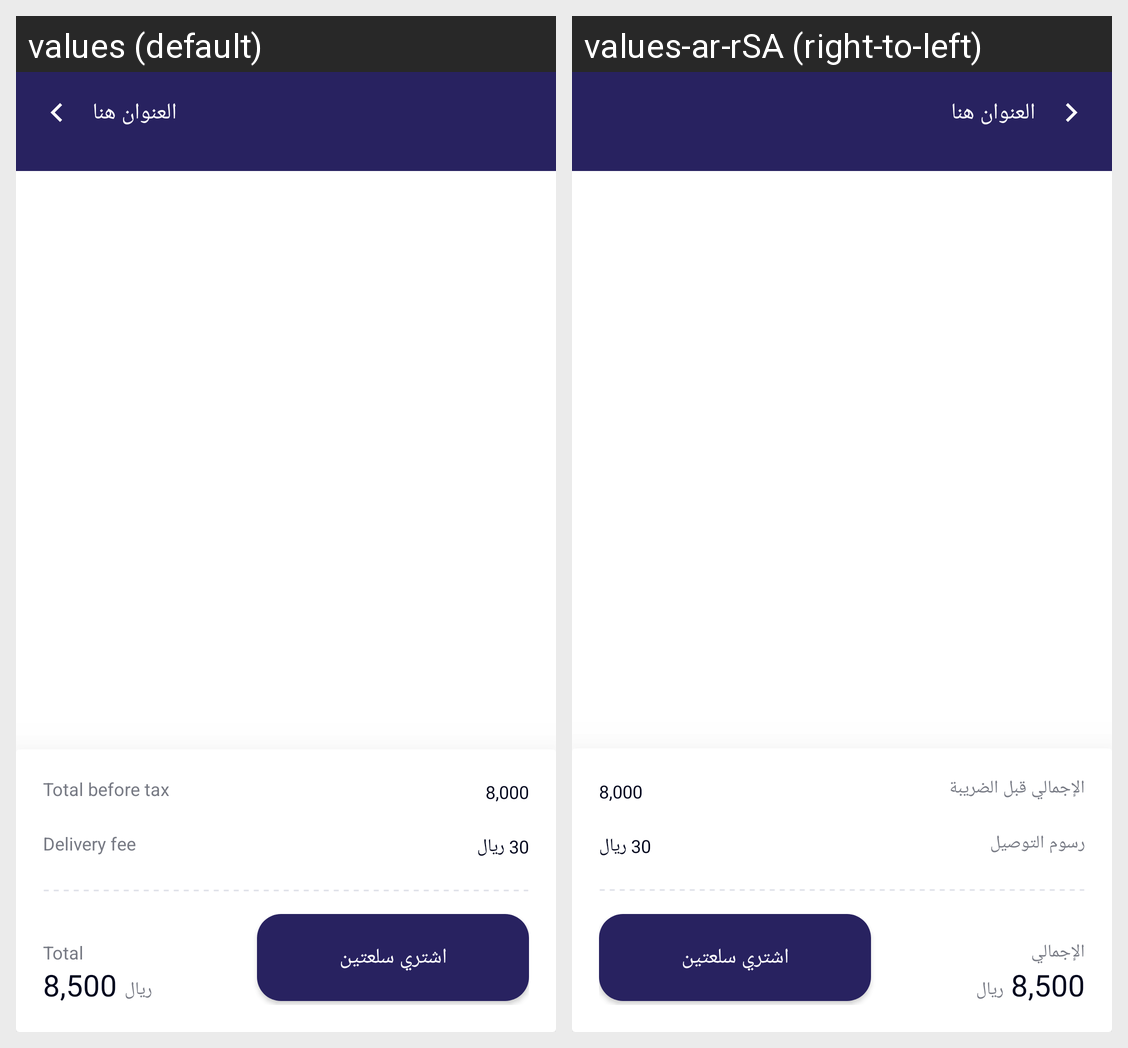

For this localized Android screen grid, give each drawn string resource with its value in every locale shown.
Android screen res/layout/activity_cart.xml rendered under 2 locales, left to right: values (default), values-ar-rSA (right-to-left). Device: Nexus 5 (rendered at 1080×1920; each locale shown at half size, 540×960, under a caption strip naming it); theme Theme.Badel.
Strings drawn on this screen, with the default value and each locale's value (text and hints the layout hard-codes, and strings that could not be matched under every locale, appear in the picture but are not listed):

total_before_tax
  values: Total before tax
  values-ar-rSA: الإجمالي قبل الضريبة

delivery_fee
  values: Delivery fee
  values-ar-rSA: رسوم التوصيل

total
  values: Total
  values-ar-rSA: الإجمالي
